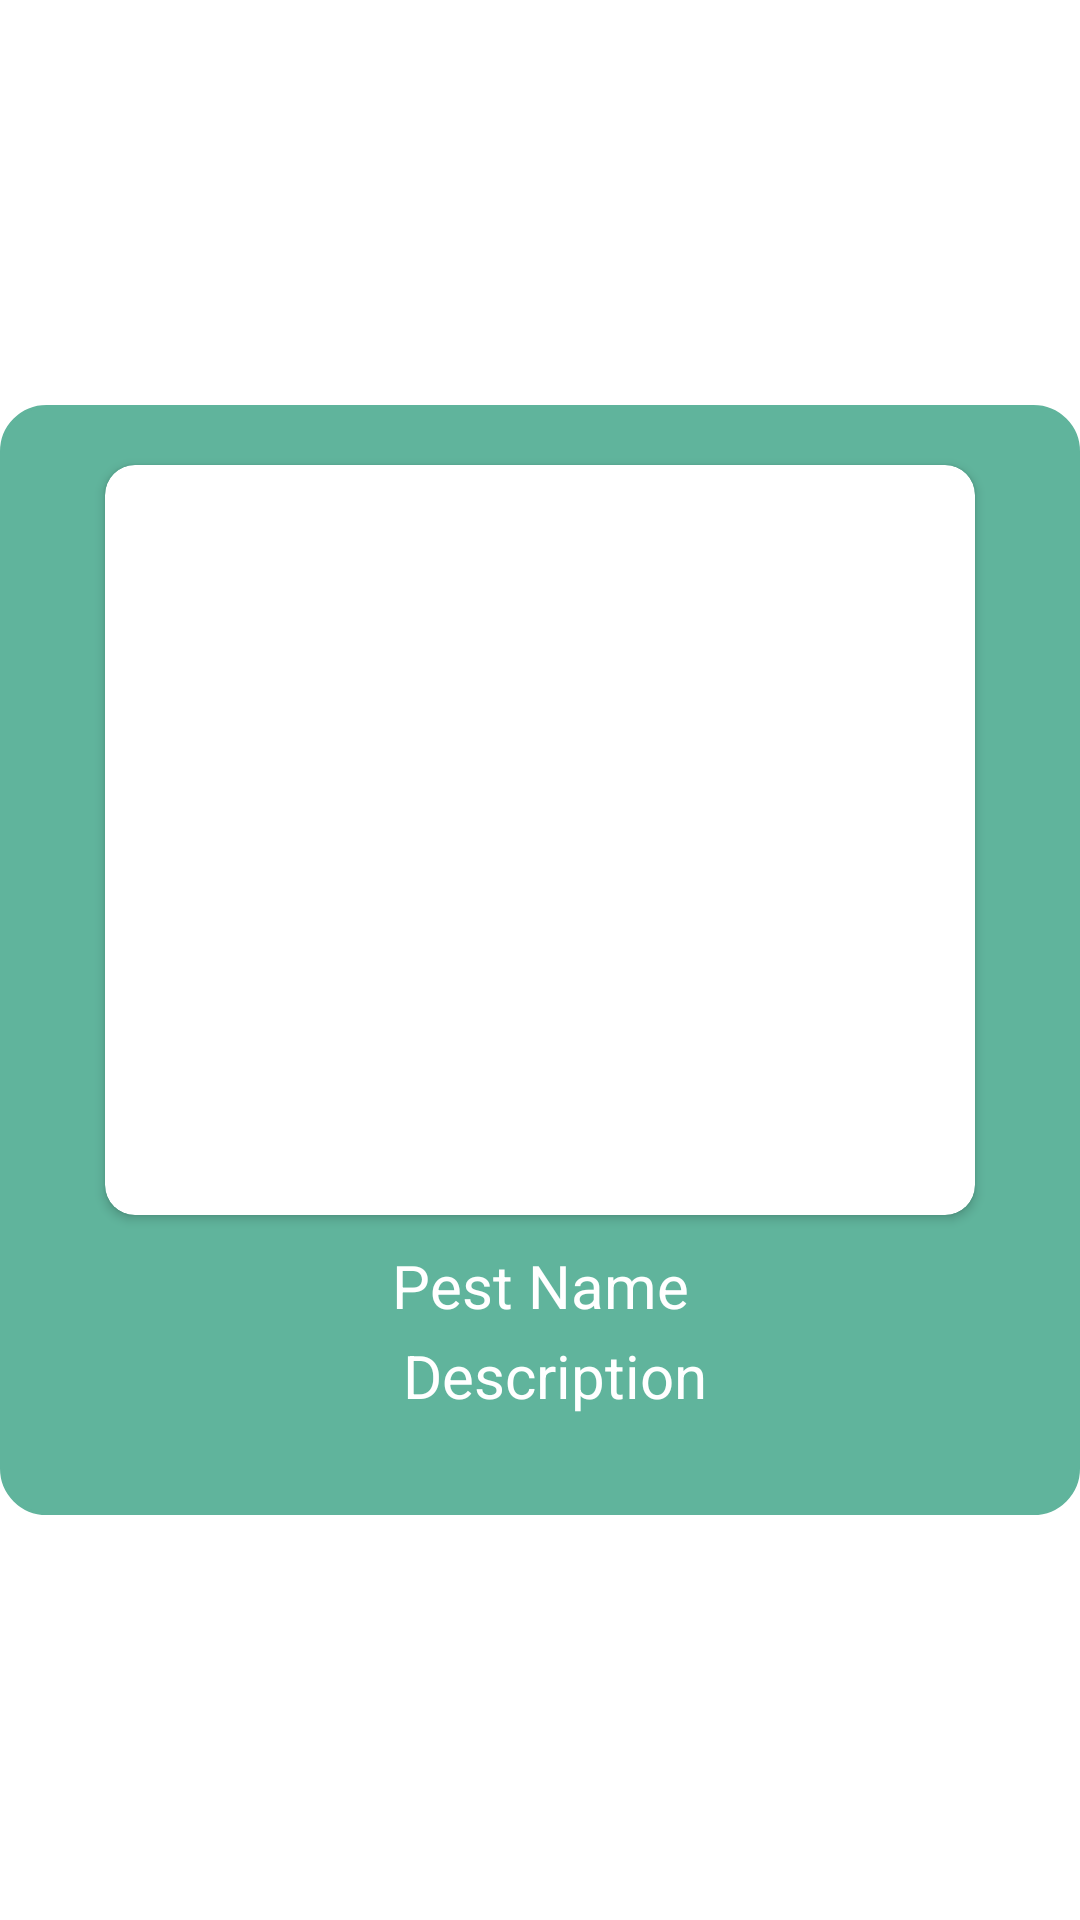

Here is an Android app screen rendered from its layout file. Give the layout XML and the strings, colors and styles it references.
<!-- AndroidManifest.xml: application theme Theme.Corn -->
<!-- res/layout/pop_up_layout1.xml -->
<?xml version="1.0" encoding="utf-8"?>
<RelativeLayout xmlns:android="http://schemas.android.com/apk/res/android"
    android:layout_width="400dp"
    android:id="@+id/root_layout"
    android:layout_height="800dp"
    xmlns:app="http://schemas.android.com/apk/res-auto"
    >






    <RelativeLayout

        android:layout_width="wrap_content"
        android:layout_height="wrap_content"
        android:layout_centerInParent="true"
        android:background="@drawable/background_btn_intro4"
        android:padding="10dp">
        
        
        
        
        
        

        <androidx.cardview.widget.CardView
            android:id="@+id/cardviews"
            android:layout_width="290dp"
            android:layout_height="250dp"
            android:layout_centerHorizontal="true"
            android:layout_marginTop="10dp"
            app:cardCornerRadius="10dp">

            <ImageView
                android:id="@+id/pop_image"
                android:layout_width="match_parent"
                android:layout_height="match_parent"
                android:scaleType="centerCrop" />
        </androidx.cardview.widget.CardView>

        <TextView
            android:id="@+id/pop_name"
            android:layout_width="match_parent"
            android:layout_height="30dp"
            android:layout_below="@+id/cardviews"
            android:layout_marginTop="10dp"
            android:text="Pest Name"
            android:textAlignment="center"
            android:textColor="@color/white"
            android:textSize="20sp" />

        <TextView
            android:id="@+id/pop_confidence"
            android:layout_width="match_parent"
            android:layout_height="30dp"
            android:layout_below="@+id/pop_name"
            android:paddingStart="10dp"
            android:text="Description"
            android:textAlignment="center"
            android:textColor="@color/white"
            android:textSize="20sp" />

        <LinearLayout
            android:id="@+id/linear1"
            android:layout_width="match_parent"
            android:layout_height="20dp"
            android:layout_below="@id/pop_confidence"
            android:orientation="horizontal">
            
            
            
            
            
            
            <TextView
                android:id="@+id/pop_time_detected"
                android:layout_width="match_parent"
                android:layout_height="match_parent"
                android:textAlignment="center"
                android:textColor="@color/white" />

        </LinearLayout>
    </RelativeLayout>


</RelativeLayout>
<!-- resources referenced by this layout -->
<resources>
  <color name="white">#FFFFFFFF</color>
  <!-- drawable background_btn_intro (drawable) -->
  <?xml version="1.0" encoding="utf-8"?>
  <selector xmlns:android="http://schemas.android.com/apk/res/android">
  <item>
      <shape android:shape="rectangle">
          <corners android:radius="15dp"/>
          <solid android:color="#FFFFFF"/>
  
      </shape>
  </item>
  </selector>
  <!-- drawable background_btn_intro4 (drawable) -->
  <?xml version="1.0" encoding="utf-8"?>
  <selector xmlns:android="http://schemas.android.com/apk/res/android">
  <item>
      <shape android:shape="rectangle">
          <corners android:radius="15dp"/>
          <solid android:color="#60b49c"/>
          <stroke android:color="#60b49c" android:width="0.5pt"/>
      </shape>
  </item>
  </selector>
  <style name="Theme.Corn" parent="Theme.MaterialComponents.DayNight.NoActionBar">
          
          <item name="colorPrimary">@color/purple_500</item>
          <item name="colorPrimaryVariant">@color/purple_700</item>
          <item name="colorOnPrimary">@color/white</item>
          
          <item name="colorSecondary">@color/teal_200</item>
          <item name="colorSecondaryVariant">@color/teal_700</item>
          <item name="colorOnSecondary">@color/black</item>
          
          <item name="android:statusBarColor" tools:targetApi="l">?attr/colorPrimaryVariant</item>
          
      </style>
  <color name="purple_500">#FF6200EE</color>
  <color name="purple_700">#FF3700B3</color>
  <color name="teal_200">#FF03DAC5</color>
  <color name="teal_700">#FF018786</color>
  <color name="black">#FF000000</color>
</resources>
